Photos from the image-classification dataset "Split_Data" in the GitHub repository Sovelyu/Diplom. Its 2 classes are: non cancer, cancer.

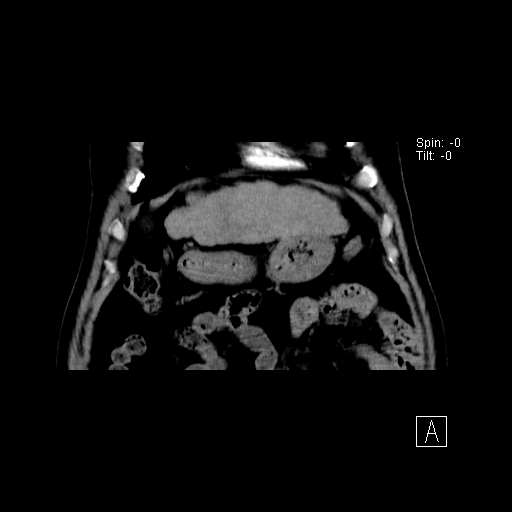
Label: non cancer

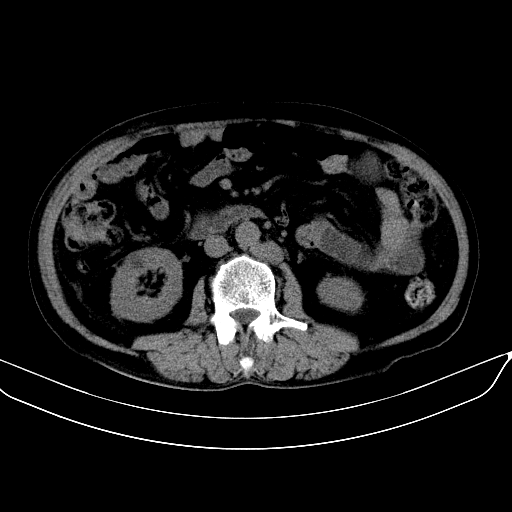
Label: cancer

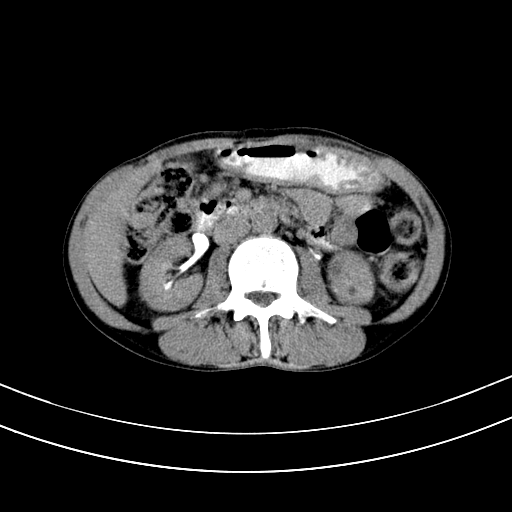
Label: non cancer

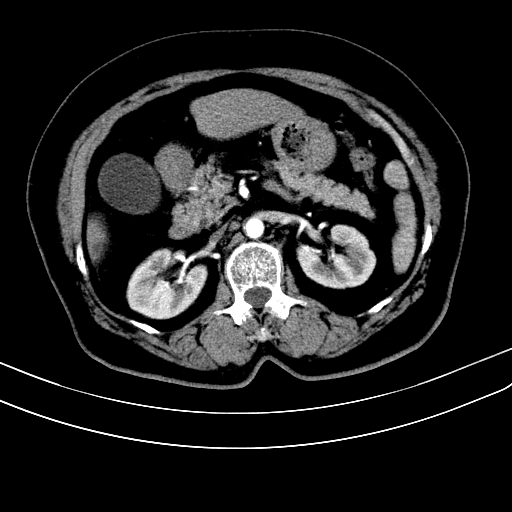
Label: non cancer

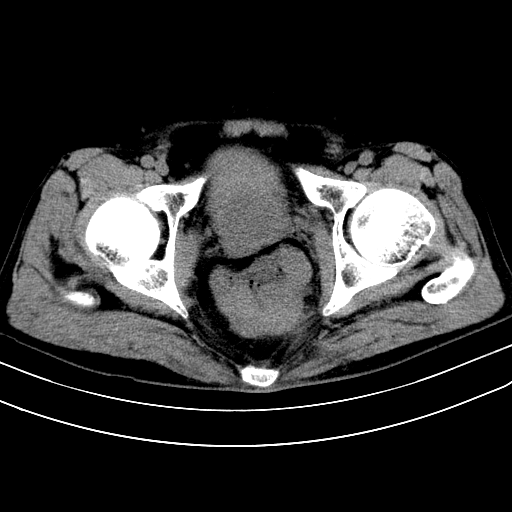
Label: cancer

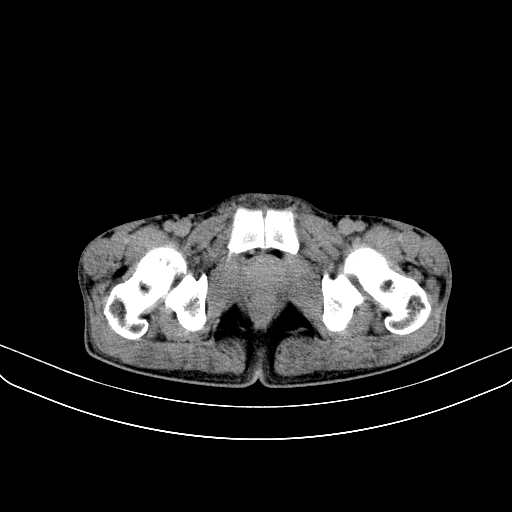
Label: cancer
